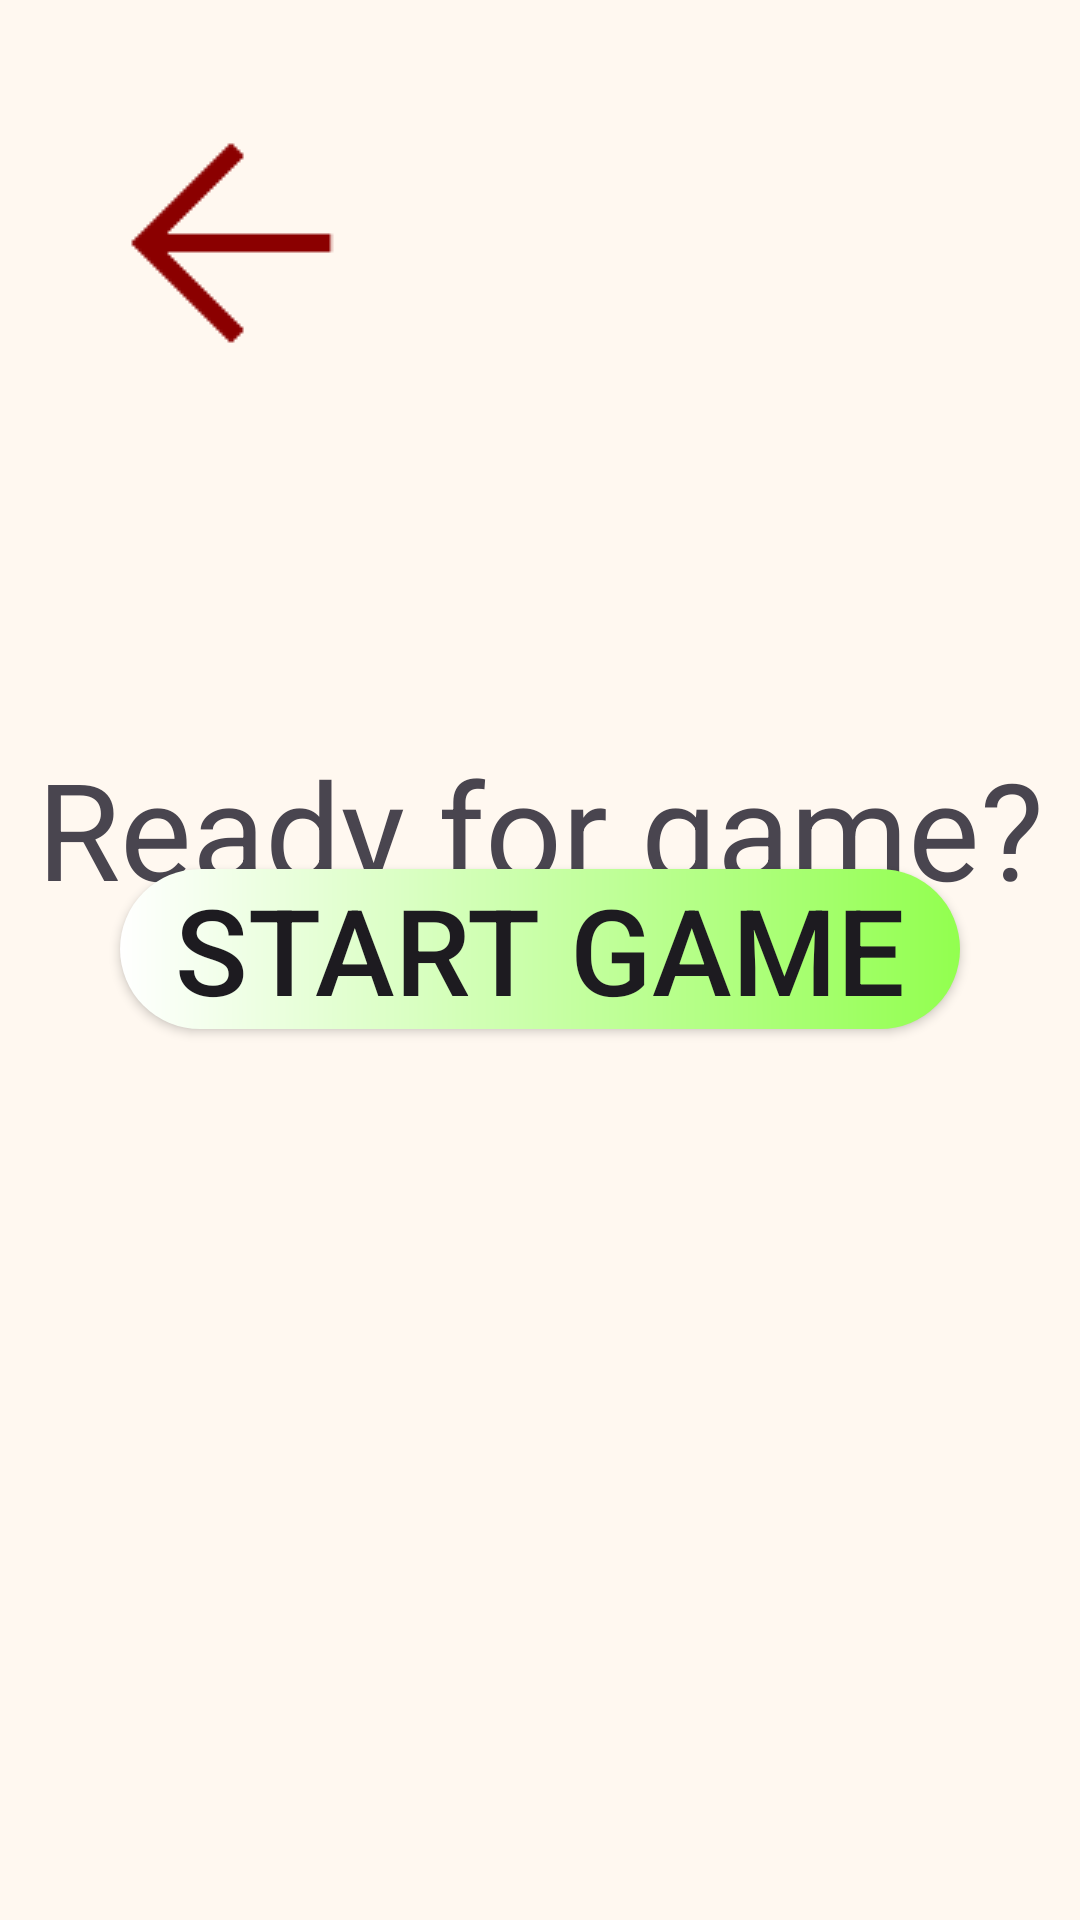

Reconstruct the res/layout file that produces this screen, plus the resources it refers to.
<!-- AndroidManifest.xml: application theme Theme.Phonedev25 -->
<!-- res/layout/activity_join_game.xml -->
<?xml version="1.0" encoding="utf-8"?>
<androidx.constraintlayout.widget.ConstraintLayout xmlns:android="http://schemas.android.com/apk/res/android"
    xmlns:app="http://schemas.android.com/apk/res-auto"
    xmlns:tools="http://schemas.android.com/tools"
    android:id="@+id/main"
    android:layout_width="match_parent"
    android:layout_height="match_parent"
    tools:context=".Join_Game">

    <Button
        android:id="@+id/startGame"
        android:layout_width="0dp"
        android:layout_height="wrap_content"
        android:layout_marginHorizontal="40dp"

        android:layout_marginBottom="297dp"
        android:background="@drawable/custom_button"

        android:text="Start Game"
        android:textSize="40dp"
        app:layout_constraintBottom_toBottomOf="parent"
        app:layout_constraintEnd_toEndOf="parent"
        app:layout_constraintStart_toStartOf="parent" />

    <TextView
        android:id="@+id/joinGame_text"
        android:layout_width="wrap_content"
        android:layout_height="wrap_content"
        android:layout_marginTop="246dp"
        android:text="Ready for game?"

        android:textSize="45sp"
        app:layout_constraintEnd_toEndOf="parent"
        app:layout_constraintStart_toStartOf="parent"

        app:layout_constraintTop_toTopOf="parent" />

    <ImageView
        android:id="@+id/imageView3"
        android:layout_width="wrap_content"
        android:layout_height="wrap_content"
        android:layout_marginStart="27dp"
        android:layout_marginTop="31dp"
        app:layout_constraintStart_toStartOf="parent"
        app:layout_constraintTop_toTopOf="parent"
        app:srcCompat="@drawable/arrowback2" />

</androidx.constraintlayout.widget.ConstraintLayout>
<!-- resources referenced by this layout -->
<resources>
  <!-- drawable arrowback2: png bitmap (drawable, 750 bytes) -->
  <!-- drawable custom_button (drawable) -->
  <?xml version="1.0" encoding="utf-8"?>
  <shape xmlns:android="http://schemas.android.com/apk/res/android" android:shape="rectangle">
  
      <gradient android:startColor="@color/white" android:endColor="#92FF4F" android:type="linear" ></gradient>
  
      <corners android:radius="50dp"></corners>
  
  </shape>
  <style name="Theme.Phonedev25" parent="Theme.Material3.Light.NoActionBar">
          
          <item name="colorPrimary">@color/vintage_brown</item>
          <item name="colorPrimaryVariant">@color/vintage_dark</item>
          <item name="colorOnPrimary">@color/vintage_cream</item>
  
          
          <item name="colorSecondary">@color/vintage_red</item>
          <item name="colorSecondaryVariant">@color/vintage_red_dark</item>
          <item name="colorOnSecondary">@color/vintage_cream</item>
  
          
          <item name="android:colorBackground">@color/background_light</item>
          <item name="colorSurface">@color/surface_light</item>
          <item name="colorOnBackground">@color/text_primary_light</item>
          <item name="colorOnSurface">@color/text_primary_light</item>
  
          
          <item name="android:statusBarColor">@color/vintage_brown</item>
          <item name="android:windowLightStatusBar">false</item>
      </style>
  <color name="white">#FFFFFFFF</color>
  <color name="vintage_brown">#8B4513</color>
  <color name="vintage_dark">#654321</color>
  <color name="vintage_cream">#E8D4B0</color>
  <color name="vintage_red">#8B0000</color>
  <color name="vintage_red_dark">#660000</color>
  <color name="background_light">#FFF8F0</color>
  <color name="surface_light">#FFFFFF</color>
  <color name="text_primary_light">#3E2723</color>
</resources>
